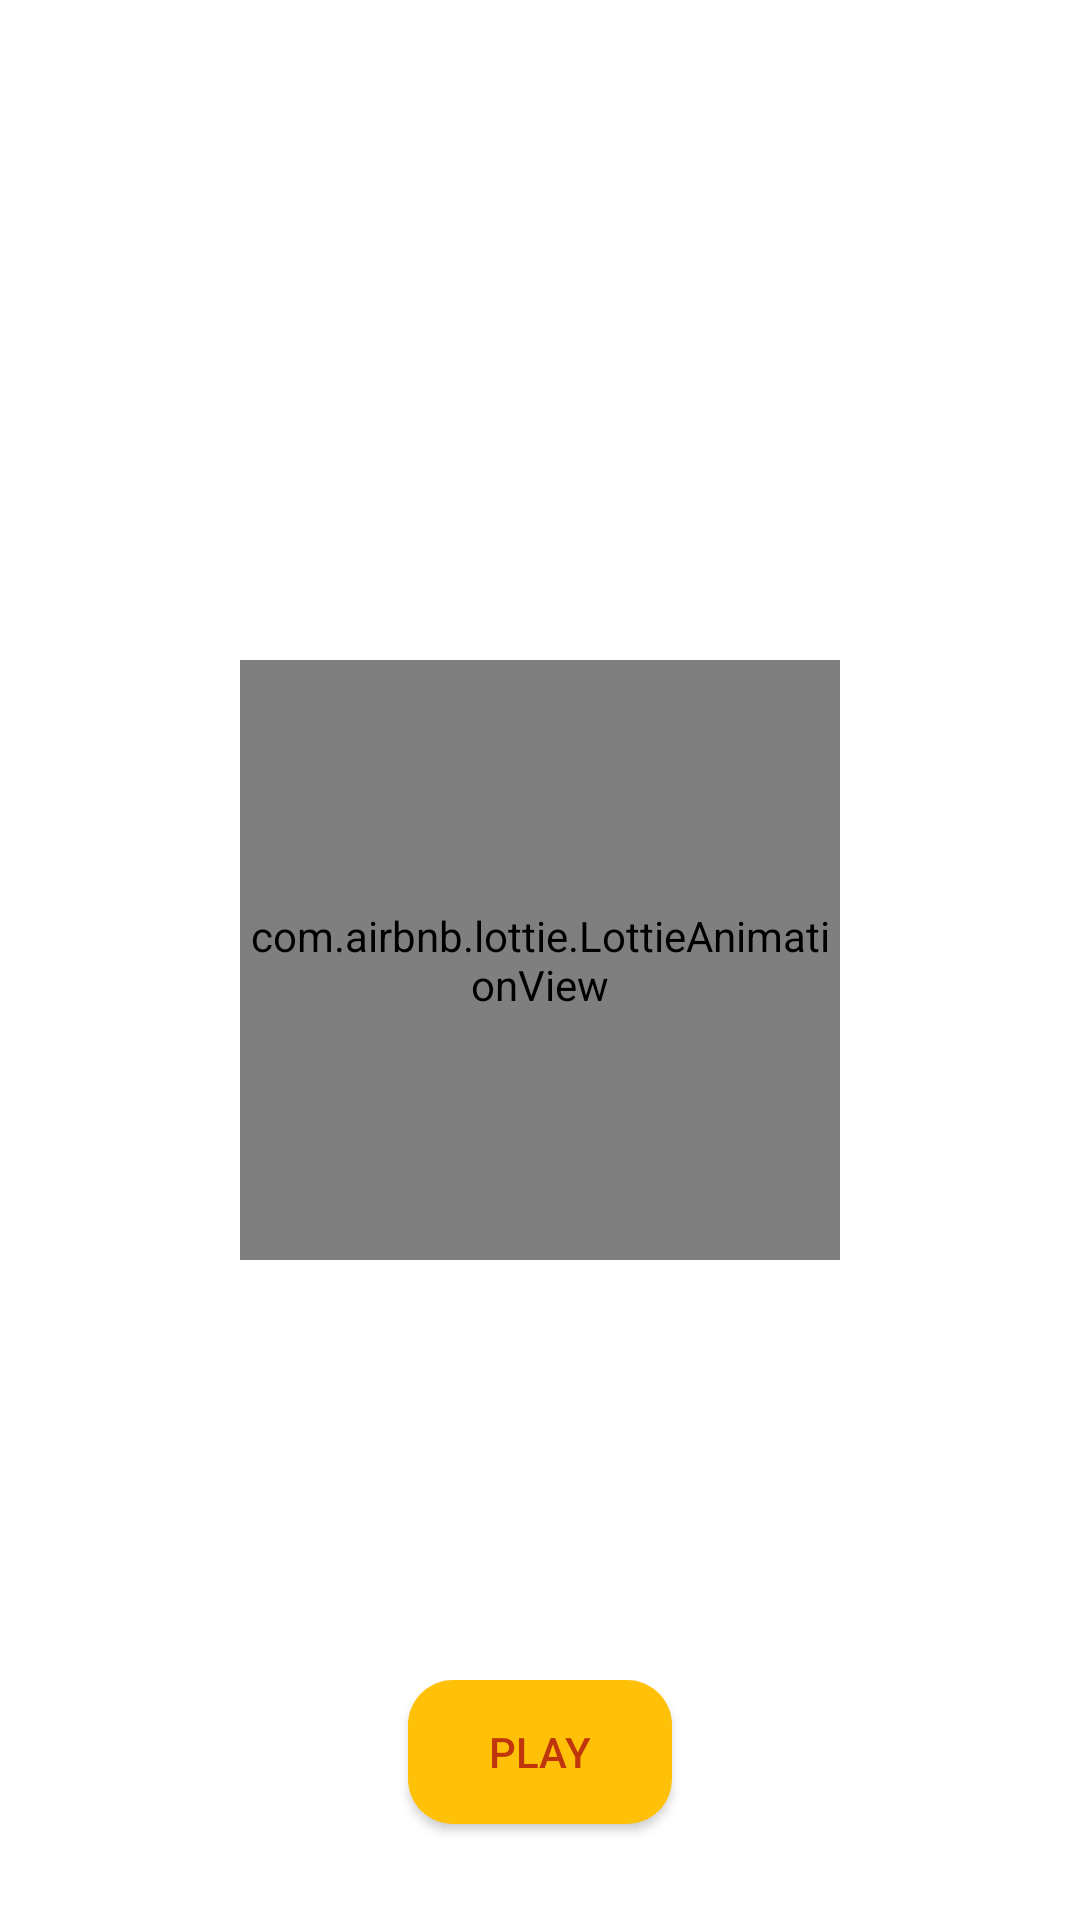

Layout XML and referenced resources for this Android screen:
<!-- AndroidManifest.xml: application theme Theme.AviatorWinPredictorOnline -->
<!-- res/layout/fragment_start.xml -->
<layout xmlns:tools="http://schemas.android.com/tools"
    xmlns:android="http://schemas.android.com/apk/res/android"
    xmlns:app="http://schemas.android.com/apk/res-auto">
    <androidx.constraintlayout.widget.ConstraintLayout
        android:layout_width="match_parent"
        android:layout_height="match_parent">

        <ImageView
            android:id="@+id/bg"
            android:layout_width="0dp"
            android:layout_height="0dp"
            android:adjustViewBounds="true"
            android:cropToPadding="false"
            android:scaleType="centerCrop"
            app:layout_constraintBottom_toBottomOf="parent"
            app:layout_constraintEnd_toEndOf="parent"
            app:layout_constraintHorizontal_bias="1.0"
            app:layout_constraintStart_toStartOf="parent"
            app:layout_constraintTop_toTopOf="parent"
            app:layout_constraintVertical_bias="0.0" />

        <com.airbnb.lottie.LottieAnimationView
            android:id="@+id/animation_view"
            android:layout_width="200dp"
            android:layout_height="200dp"
            android:visibility="visible"
            app:layout_constraintBottom_toBottomOf="parent"
            app:layout_constraintEnd_toEndOf="parent"
            app:layout_constraintStart_toStartOf="parent"
            app:layout_constraintTop_toTopOf="parent"
            app:lottie_autoPlay="true"
            app:lottie_loop="true"
            app:lottie_rawRes="@raw/plane" />


        <androidx.appcompat.widget.AppCompatButton
            android:id="@+id/id"
            android:layout_width="wrap_content"
            android:layout_height="wrap_content"
            android:layout_marginBottom="32dp"
            android:background="@drawable/back_button"
            android:backgroundTint="#FFC107"
            android:text="Play"
            android:textColor="#BF360C"
            app:layout_constraintBottom_toBottomOf="parent"
            app:layout_constraintEnd_toEndOf="parent"
            app:layout_constraintStart_toStartOf="parent" />

    </androidx.constraintlayout.widget.ConstraintLayout>
</layout>
<!-- resources referenced by this layout -->
<resources>
  <!-- drawable back_button (drawable-v24) -->
  <?xml version="1.0" encoding="utf-8"?>
  <shape xmlns:android="http://schemas.android.com/apk/res/android"
      android:shape="rectangle">
      <corners
          android:bottomLeftRadius="15dp"
          android:bottomRightRadius="15dp"
          android:radius="60dp"
          android:topLeftRadius="15dp"
          android:topRightRadius="15dp" />
     <gradient android:startColor="#F44336" android:angle="90" android:centerColor="#FFC107"
         android:endColor="#F44336" />
  </shape>
  <style name="Theme.AviatorWinPredictorOnline" parent="Theme.MaterialComponents.DayNight.DarkActionBar">
          
          <item name="colorPrimary">@color/purple_500</item>
          <item name="colorPrimaryVariant">@color/purple_700</item>
          <item name="colorOnPrimary">@color/white</item>
          
          <item name="colorSecondary">@color/teal_200</item>
          <item name="colorSecondaryVariant">@color/teal_700</item>
          <item name="colorOnSecondary">@color/black</item>
          
          <item name="android:statusBarColor" tools:targetApi="l">#FF616161</item>
          
          <item name="android:windowNoTitle">true</item>
          <item name="android:windowActionBar">false</item>
          <item name="windowNoTitle">true</item>
          <item name="windowActionBar">false</item>
      </style>
  <!-- not gathered from this repository: default colours our renderer supplied (Android Studio template values) -->
  <color name="purple_500">#FF6200EE</color>
  <color name="purple_700">#FF3700B3</color>
  <color name="teal_200">#FF03DAC5</color>
  <color name="teal_700">#FF018786</color>
  <color name="black">#FF000000</color>
  <color name="white">#FFFFFFFF</color>
</resources>
